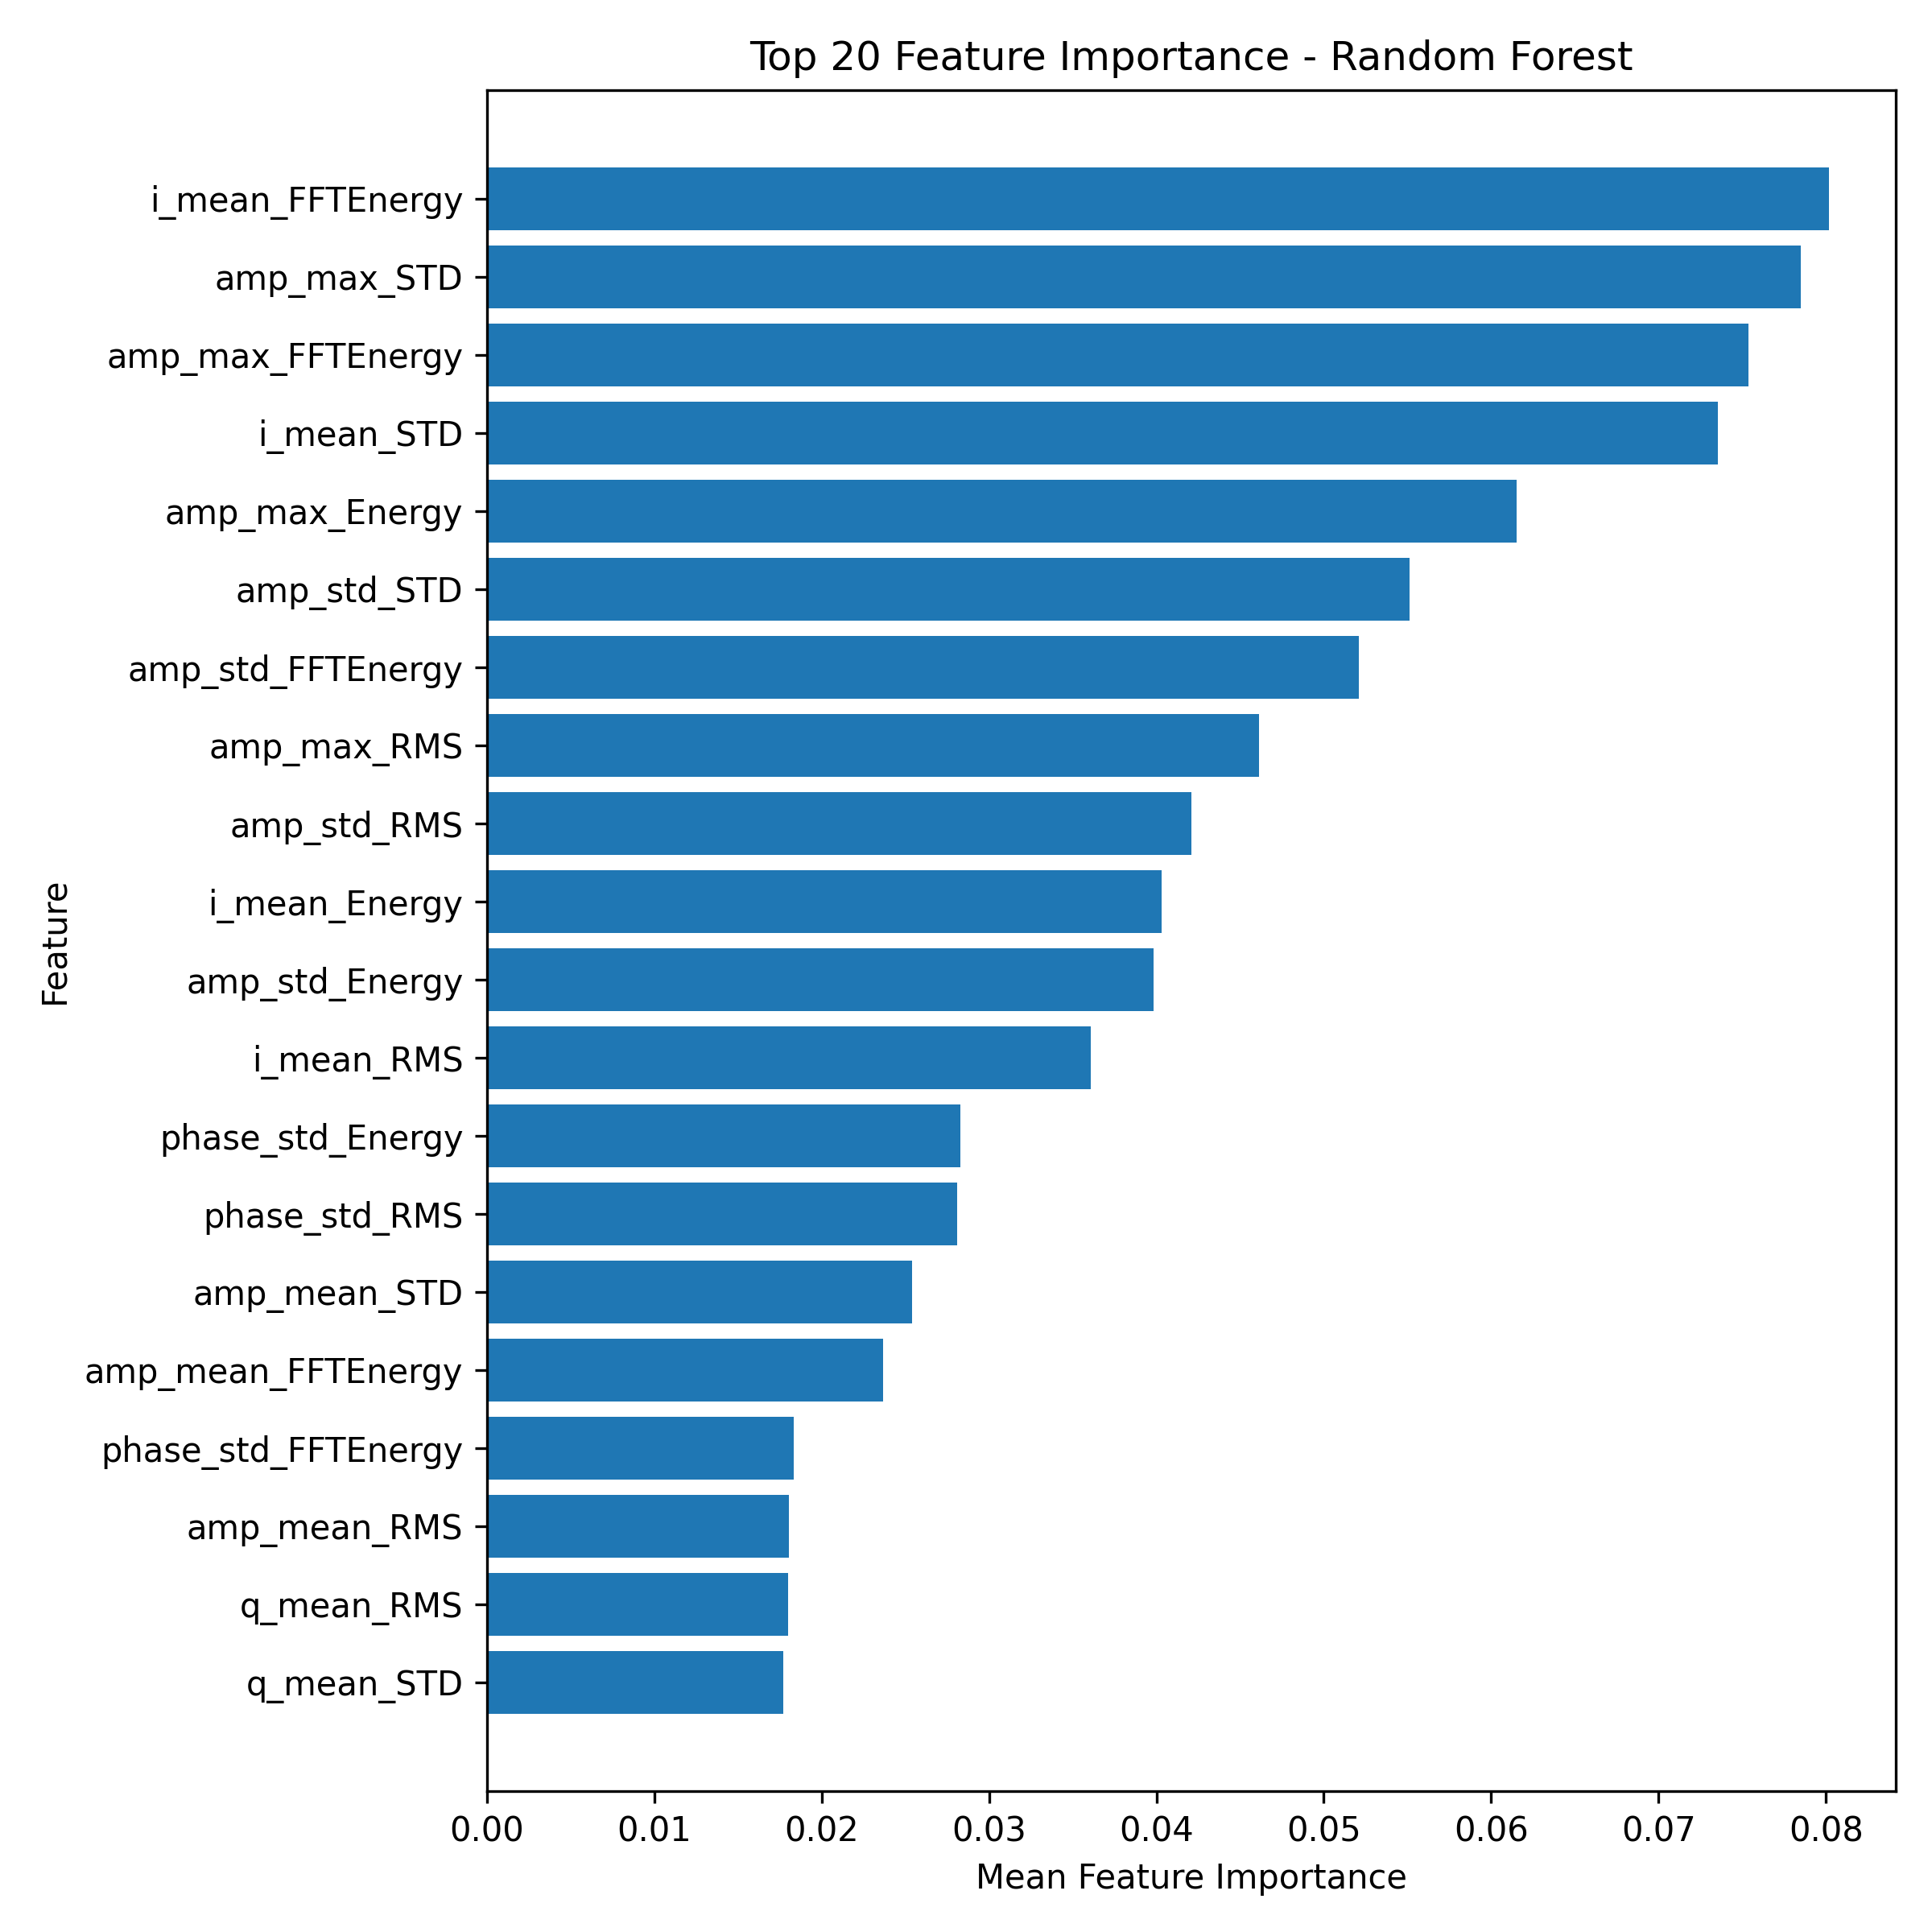

The file beside this chart, header and first rows:
Feature, Importance
i_mean_FFTEnergy, 0.08015
amp_max_STD, 0.07851
amp_max_FFTEnergy, 0.07534
i_mean_STD, 0.07353
amp_max_Energy, 0.0615
amp_std_STD, 0.0551
amp_std_FFTEnergy, 0.05208
amp_max_RMS, 0.04612
amp_std_RMS, 0.04208
i_mean_Energy, 0.04033
amp_std_Energy, 0.03985
i_mean_RMS, 0.03609
phase_std_Energy, 0.02831
phase_std_RMS, 0.02808
amp_mean_STD, 0.02542
amp_mean_FFTEnergy, 0.02368
phase_std_FFTEnergy, 0.01834
amp_mean_RMS, 0.01806
q_mean_RMS, 0.01798
q_mean_STD, 0.0177
phase_std_STD, 0.01751
q_mean_FFTEnergy, 0.01692
q_mean_Energy, 0.01608
amp_mean_Energy, 0.01556
i_mean_PeakProminence, 0.01171
amp_std_PeakProminence, 0.01003
amp_max_PeakProminence, 0.009626
amp_mean_PeakProminence, 0.008136
q_mean_PeakProminence, 0.008111
phase_std_PeakProminence, 0.008059
i_mean_PeakCount, 0.005517
amp_max_PeakCount, 0.003722
amp_std_PeakCount, 0.002963
phase_std_PeakCount, 0.002948
q_mean_PeakCount, 0.002493
amp_mean_PeakCount, 0.002351
